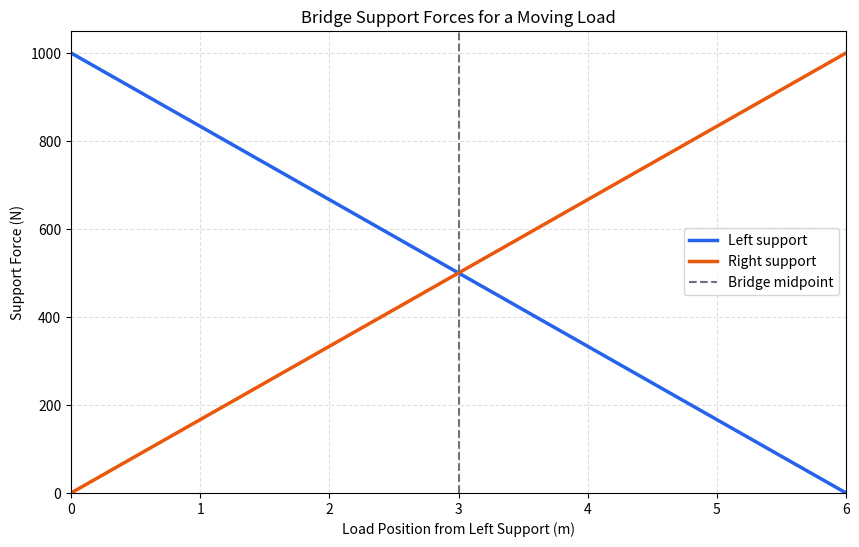

Python code for this plot:
"""Show how a moving load is shared by two bridge supports."""

import os

os.environ.setdefault("MPLCONFIGDIR", os.path.join(os.getcwd(), ".matplotlib_cache"))

import matplotlib

matplotlib.use("Agg")
import matplotlib.pyplot as plt


OUTPUT_PATH = "assets/bridge_load_distribution.png"


def calculate_support_forces(
    load_newtons: float,
    load_position_m: float,
    bridge_length_m: float,
) -> tuple:
    """Return the vertical forces at the left and right supports."""
    if load_newtons < 0:
        raise ValueError("Load cannot be negative.")
    if bridge_length_m <= 0:
        raise ValueError("Bridge length must be positive.")
    if not 0 <= load_position_m <= bridge_length_m:
        raise ValueError("Load position must be on the bridge.")

    right_support_force = load_newtons * load_position_m / bridge_length_m
    left_support_force = load_newtons - right_support_force

    return left_support_force, right_support_force


def generate_load_study(
    load_newtons: float = 1000.0,
    bridge_length_m: float = 6.0,
    number_of_positions: int = 121,
) -> dict:
    """Calculate support forces as one load moves across the bridge."""
    if number_of_positions < 2:
        raise ValueError("At least two load positions are required.")

    positions = [
        bridge_length_m * index / (number_of_positions - 1)
        for index in range(number_of_positions)
    ]
    left_forces = []
    right_forces = []

    for position in positions:
        left_force, right_force = calculate_support_forces(
            load_newtons,
            position,
            bridge_length_m,
        )
        left_forces.append(left_force)
        right_forces.append(right_force)

    return {
        "positions": positions,
        "left_forces": left_forces,
        "right_forces": right_forces,
        "load_newtons": load_newtons,
        "bridge_length_m": bridge_length_m,
    }


def save_load_plot(study: dict, output_path: str = OUTPUT_PATH) -> None:
    """Save a graph of the two support forces."""
    midpoint = study["bridge_length_m"] / 2

    plt.figure(figsize=(10, 6))
    plt.plot(
        study["positions"],
        study["left_forces"],
        color="#2563eb",
        linewidth=2.5,
        label="Left support",
    )
    plt.plot(
        study["positions"],
        study["right_forces"],
        color="#ea580c",
        linewidth=2.5,
        label="Right support",
    )
    plt.axvline(
        midpoint,
        color="#6b7280",
        linestyle="--",
        linewidth=1.5,
        label="Bridge midpoint",
    )

    plt.title("Bridge Support Forces for a Moving Load")
    plt.xlabel("Load Position from Left Support (m)")
    plt.ylabel("Support Force (N)")
    plt.xlim(0, study["bridge_length_m"])
    plt.ylim(bottom=0)
    plt.grid(True, linestyle="--", alpha=0.4)
    plt.legend()

    os.makedirs("assets", exist_ok=True)
    plt.savefig(output_path, dpi=300, bbox_inches="tight")
    plt.close()


if __name__ == "__main__":
    bridge_study = generate_load_study(
        load_newtons=1000.0,
        bridge_length_m=6.0,
    )
    save_load_plot(bridge_study)

    print("--- Bridge Load Distribution ---")
    print("Bridge length: 6.00 m")
    print("Moving load  : 1000 N\n")
    print(f"{'Position':>10} | {'Left Support':>12} | {'Right Support':>13}")
    print("-" * 43)

    for position in (0.0, 1.5, 3.0, 4.5, 6.0):
        left_force, right_force = calculate_support_forces(
            1000.0,
            position,
            6.0,
        )
        print(
            f"{position:>8.1f} m | "
            f"{left_force:>9.1f} N | "
            f"{right_force:>10.1f} N"
        )

    print("\nThe two support forces always add up to the moving load.")
    print(f"Plot saved to {OUTPUT_PATH}")
